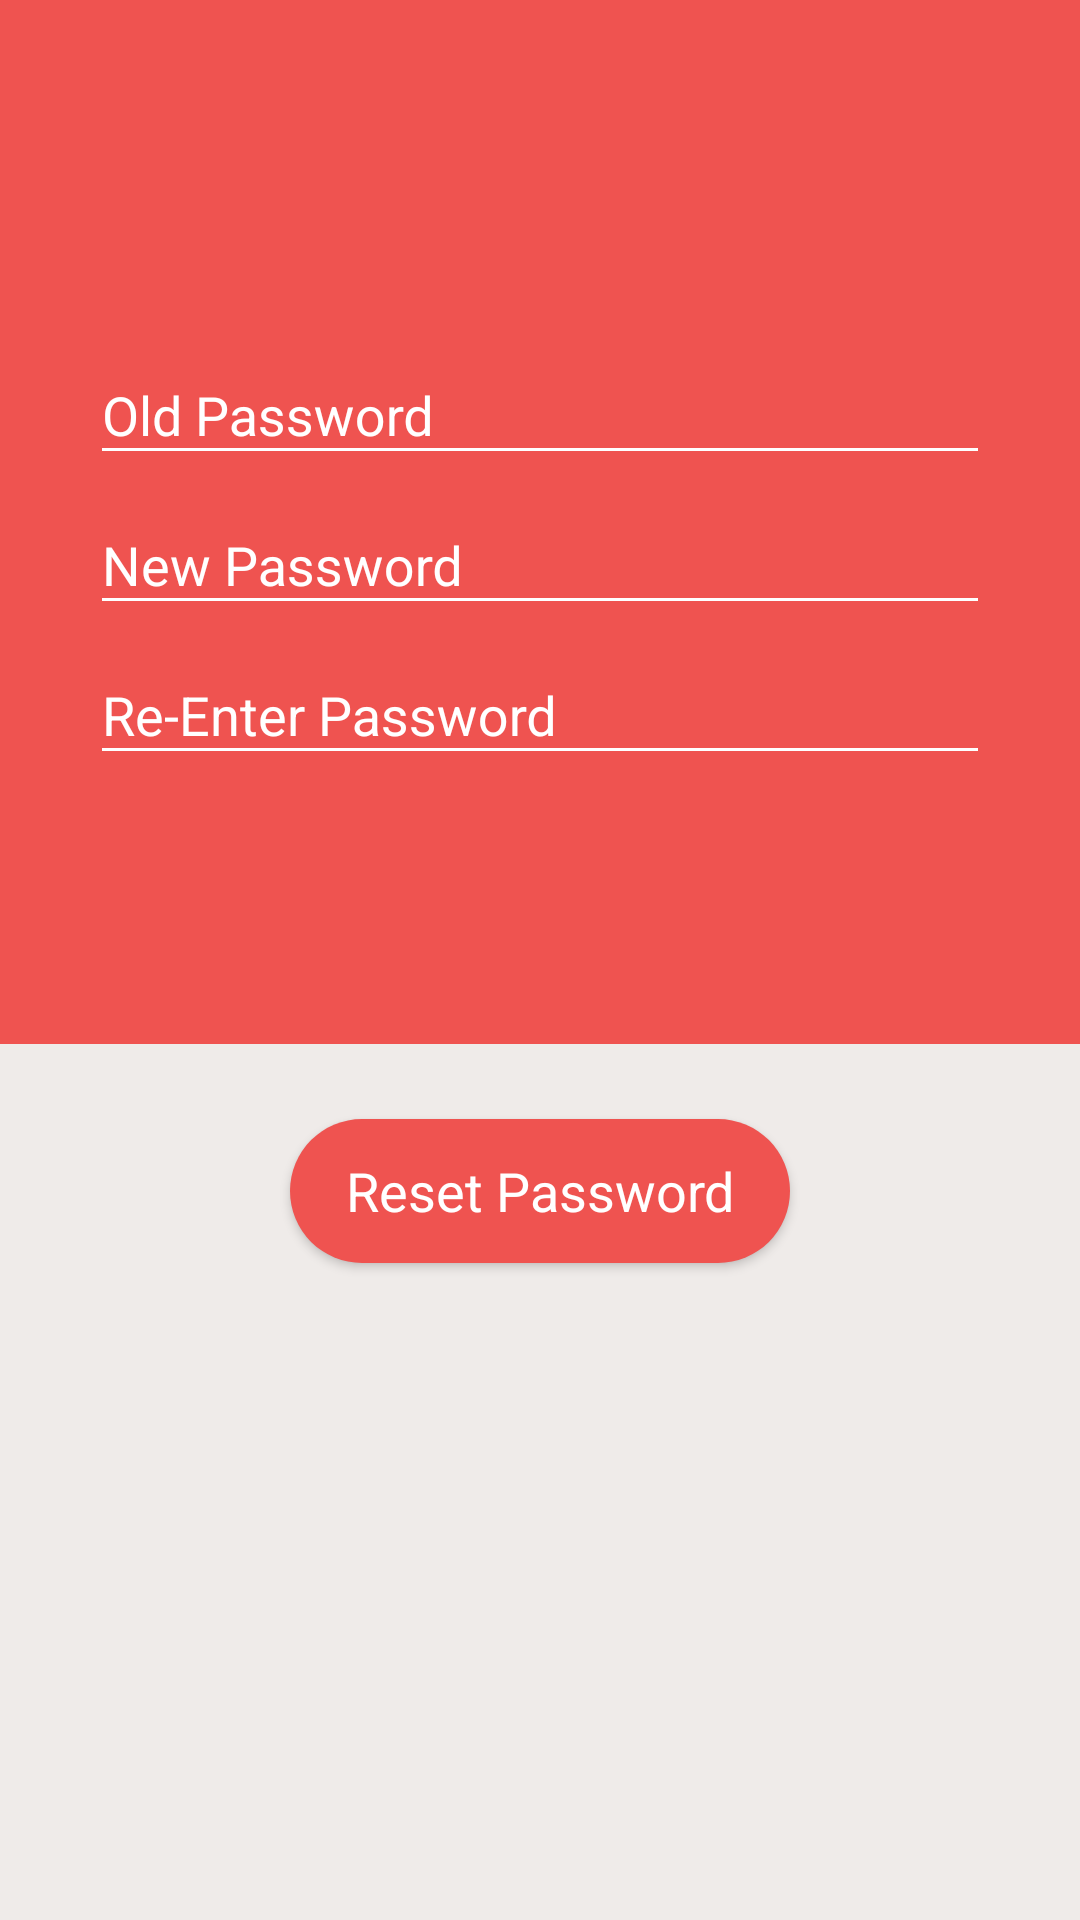

This screen was rendered from an Android layout file. Write that file and the resources it references.
<!-- AndroidManifest.xml: activity theme AppTheme.NoActionBar -->
<!-- res/layout/activity_reset_password.xml -->
<?xml version="1.0" encoding="utf-8"?>
<LinearLayout xmlns:android="http://schemas.android.com/apk/res/android"
    xmlns:app="http://schemas.android.com/apk/res-auto"
    xmlns:tools="http://schemas.android.com/tools"
    android:layout_width="match_parent"
    android:layout_height="match_parent"
    android:fitsSystemWindows="true"
    android:orientation="vertical"
    tools:context="com.ericyuegu.whaddyahavin.auth.RegisterActivity">

    <android.support.v7.widget.Toolbar
        android:id="@+id/toolbar"
        android:layout_width="match_parent"
        android:layout_height="?android:attr/actionBarSize"
        android:background="@color/colorSecondary"
        app:layout_scrollFlags="scroll|enterAlways"
        app:popupTheme="@style/AppTheme.PopupOverlay" />

    <RelativeLayout
        android:layout_width="match_parent"
        android:layout_height="match_parent"
        android:layout_weight=".5"
        android:background="@color/colorSecondary">

        <android.support.design.widget.TextInputLayout
            android:id="@+id/textInputLayout"
            android:layout_width="match_parent"
            android:layout_height="wrap_content"
            android:textColorHint="@color/white"
            android:layout_marginTop="50dp">


            <EditText
                android:id="@+id/password"
                android:layout_width="300dp"
                android:layout_height="wrap_content"
                android:layout_gravity="center"
                android:layout_alignParentStart="true"
                android:layout_alignParentTop="true"
                android:hint="@string/old_pass"
                android:textColorHint="@color/white"
                android:textSize="18dp"
                android:fontFamily="sans-serif"
                android:inputType="textPassword"
                android:maxLines="1"
                android:singleLine="true"
                android:textColor="@color/white"
                android:backgroundTint="@color/white"/>
        </android.support.design.widget.TextInputLayout>

        <android.support.design.widget.TextInputLayout
            android:id="@+id/textInputLayout2"
            android:layout_width="match_parent"
            android:layout_height="wrap_content"
            android:textColorHint="@color/white"
            android:layout_marginTop="100dp">

            <EditText
                android:id="@+id/newpass"
                android:layout_width="300dp"
                android:layout_height="wrap_content"
                android:layout_gravity="center"
                android:layout_alignParentStart="true"
                android:layout_alignParentTop="true"
                android:hint="@string/new_pass"
                android:inputType="textPassword"
                android:textColorHint="@color/white"
                android:textSize="18dp"
                android:fontFamily="sans-serif"
                android:maxLines="1"
                android:singleLine="true"
                android:textColor="@color/white"
                android:backgroundTint="@color/white"/>
        </android.support.design.widget.TextInputLayout>

        <android.support.design.widget.TextInputLayout
            android:id="@+id/textInputLayout3"
            android:layout_width="match_parent"
            android:layout_height="wrap_content"
            android:textColorHint="@color/white"
            android:layout_marginTop="150dp">

            <EditText
                android:id="@+id/resetpassword"
                android:layout_width="300dp"
                android:layout_height="wrap_content"
                android:layout_gravity="center"
                android:layout_alignParentStart="true"
                android:layout_alignParentTop="true"
                android:hint="@string/reenter_pass"
                android:textColorHint="@color/white"
                android:textSize="18dp"
                android:fontFamily="sans-serif"
                android:inputType="textPassword"
                android:maxLines="1"
                android:singleLine="true"
                android:textColor="@color/white"
                android:backgroundTint="@color/white"/>
        </android.support.design.widget.TextInputLayout>


    </RelativeLayout>

    <RelativeLayout
        android:layout_width="match_parent"
        android:layout_height="match_parent"
        android:layout_weight=".5"
        android:background="@color/colorPrimary">

        <Button
            android:id="@+id/btn_reset_password"
            android:layout_width="500px"
            android:layout_height="wrap_content"
            android:layout_alignParentTop="true"
            android:layout_centerHorizontal="true"
            android:layout_marginHorizontal="0dp"
            android:layout_marginTop="25dp"
            android:background="@drawable/buttonstyle"
            android:fontFamily="sans-serif"
            android:text="@string/btn_reset_password"
            android:textColor="@android:color/white"
            android:textAllCaps="false"
            android:textSize="18dp"/>

    </RelativeLayout>



</LinearLayout>

    

    
    
    
    
    
    
    
    

    
        
        
        
        
        
        


        
            
            

            
                
                
                
                
                
                
                
                
                
                
        

        

        
            
            
            
            
            
            
            

        
            
            
            
            
            
            
            

    

    
        
        
        
        
        
        

<!-- resources referenced by this layout -->
<resources>
  <color name="colorAccent">#DE427A</color>
  <color name="colorPrimary">#efebe9</color>
  <color name="colorSecondary">#ef5350</color>
  <color name="textHighlightColor">#78657F</color>
  <color name="white">#ffffff</color>
  <dimen name="activity_horizontal_margin">4dp</dimen>
  <!-- drawable buttonstyle (drawable) -->
  <?xml version="1.0" encoding="utf-8"?>
  <shape android:shape="rectangle"
      xmlns:android="http://schemas.android.com/apk/res/android">
      <solid android:color="@color/colorSecondary"/>
      <stroke android:color="@color/colorSecondary" />
      <corners android:radius="150dp"/>
  </shape>
  <string name="btn_back">&lt;&lt; Back</string>
  <string name="btn_reset_password">Reset Password</string>
  <string name="hint_email"> Old Email</string>
  <string name="new_pass">New Password</string>
  <string name="old_pass">Old Password</string>
  <string name="reenter_pass">Re-Enter Password</string>
  <style name="AppTheme.PopupOverlay" parent="ThemeOverlay.AppCompat.Light" />
  <style name="AppTheme.NoActionBar" parent="Theme.AppCompat.Light.DarkActionBar">
          <item name="windowActionBar">false</item>
          <item name="windowNoTitle">true</item>
          <item name="android:windowFullscreen">false</item>
      </style>
</resources>
